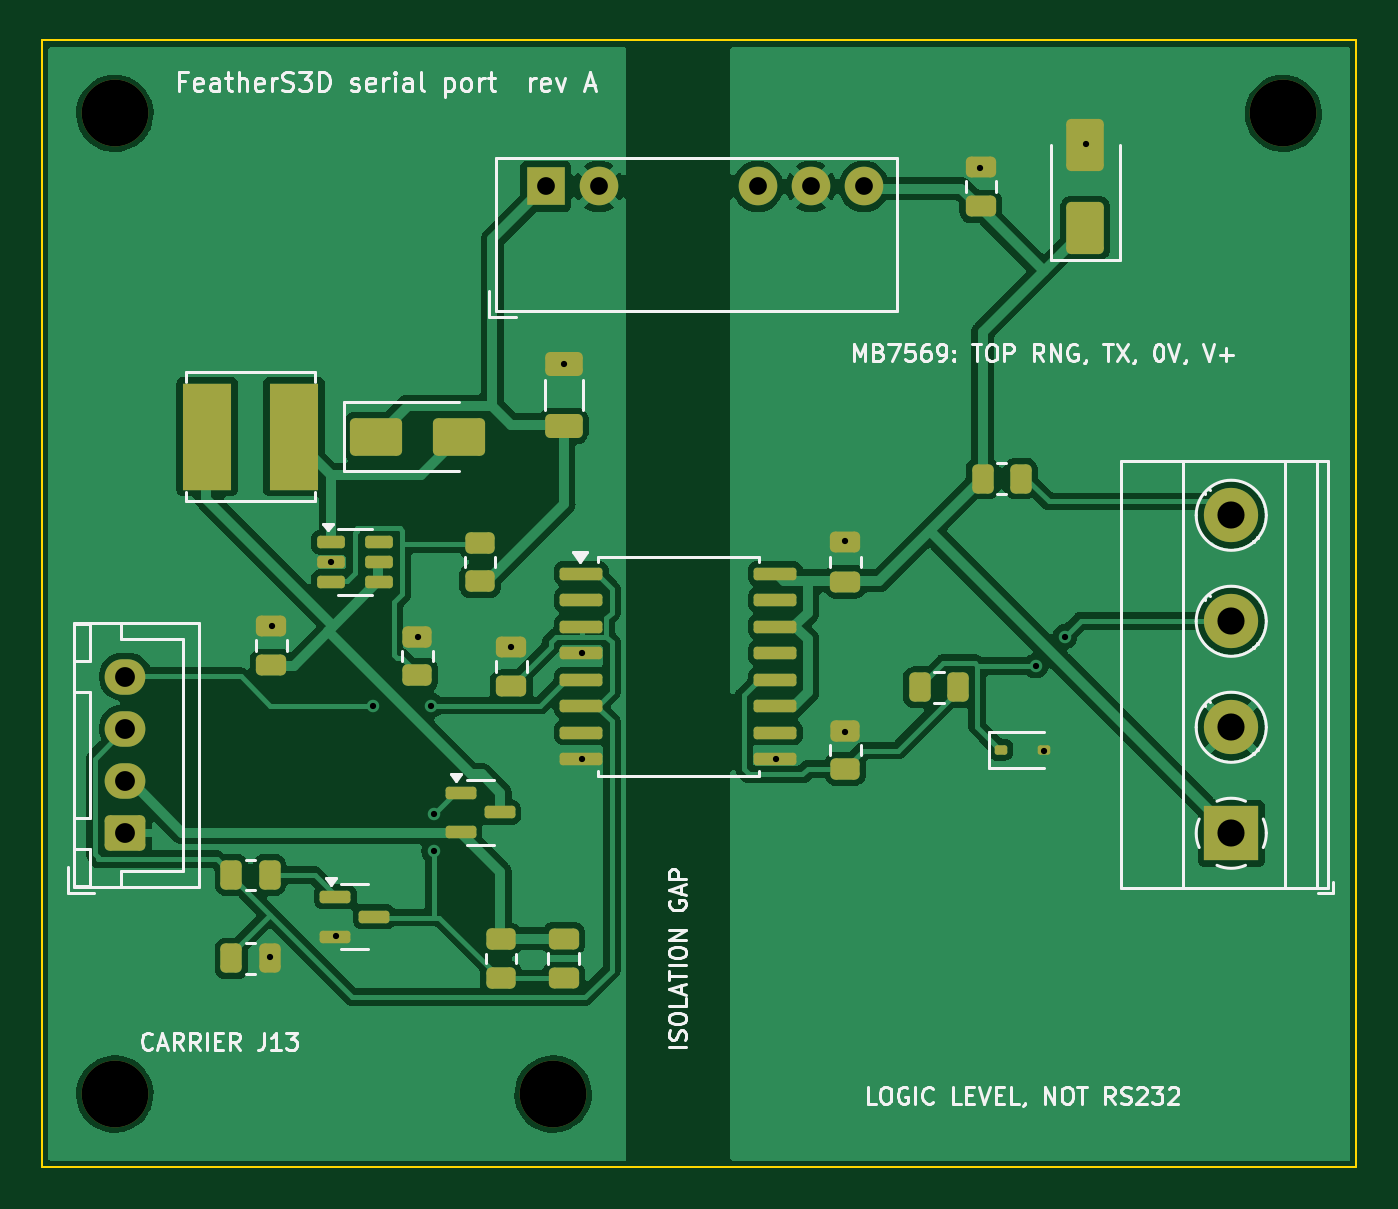
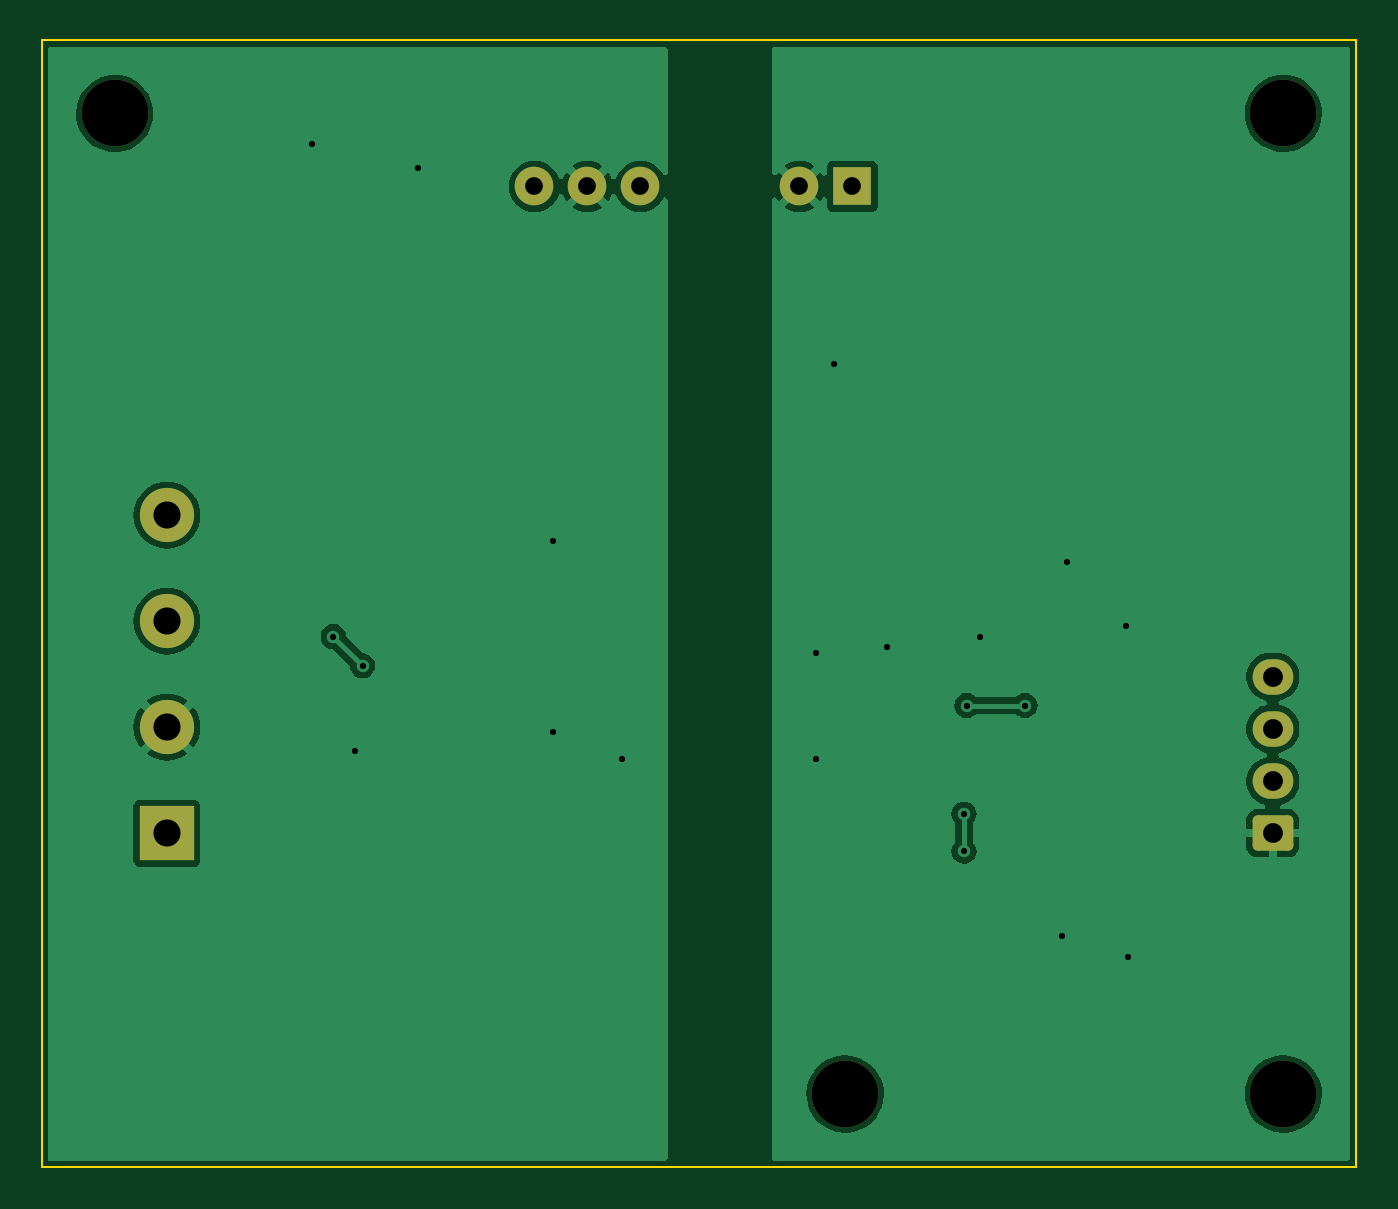
Circuit board: 11 layer files. Board 63.0 x 54.0 mm.
- bottom_copper: fs3-serial-board-B_Cu.gbl (37755 bytes)
- bottom_mask: fs3-serial-board-B_Mask.gbs (1884 bytes)
- paste: fs3-serial-board-B_Paste.gbp (487 bytes)
- bottom_silk: fs3-serial-board-B_Silkscreen.gbo (1894 bytes)
- outline: fs3-serial-board-Edge_Cuts.gm1 (725 bytes)
- top_copper: fs3-serial-board-F_Cu.gtl (99933 bytes)
- top_mask: fs3-serial-board-F_Mask.gts (5118 bytes)
- paste: fs3-serial-board-F_Paste.gtp (4261 bytes)
- top_silk: fs3-serial-board-F_Silkscreen.gto (50964 bytes)
- drill: fs3-serial-board-NPTH.drl (417 bytes)
- drill: fs3-serial-board-PTH.drl (1095 bytes)

=== bottom_copper: fs3-serial-board-B_Cu.gbl (37755 bytes, source omitted) ===
=== bottom_mask: fs3-serial-board-B_Mask.gbs (1884 bytes, source withheld) ===
=== paste: fs3-serial-board-B_Paste.gbp ===
%TF.GenerationSoftware,KiCad,Pcbnew,7.0.11+dfsg-1build4*%
%TF.CreationDate,2026-11-21T02:41:41+00:00*%
%TF.ProjectId,fs3-serial-board,6673332d-7365-4726-9961-6c2d626f6172,rev?*%
%TF.SameCoordinates,Original*%
%TF.FileFunction,Paste,Bot*%
%TF.FilePolarity,Positive*%
%FSLAX46Y46*%
G04 Gerber Fmt 4.6, Leading zero omitted, Abs format (unit mm)*
G04 Created by KiCad (PCBNEW 7.0.11+dfsg-1build4) date 2026-11-21 02:41:41*
%MOMM*%
%LPD*%
G01*
G04 APERTURE LIST*
G04 APERTURE END LIST*
M02*

=== bottom_silk: fs3-serial-board-B_Silkscreen.gbo (1894 bytes, source withheld) ===
=== outline: fs3-serial-board-Edge_Cuts.gm1 ===
%TF.GenerationSoftware,KiCad,Pcbnew,7.0.11+dfsg-1build4*%
%TF.CreationDate,2026-11-21T02:41:41+00:00*%
%TF.ProjectId,fs3-serial-board,6673332d-7365-4726-9961-6c2d626f6172,rev?*%
%TF.SameCoordinates,Original*%
%TF.FileFunction,Profile,NP*%
%FSLAX46Y46*%
G04 Gerber Fmt 4.6, Leading zero omitted, Abs format (unit mm)*
G04 Created by KiCad (PCBNEW 7.0.11+dfsg-1build4) date 2026-11-21 02:41:41*
%MOMM*%
%LPD*%
G01*
G04 APERTURE LIST*
%TA.AperFunction,Profile*%
%ADD10C,0.100000*%
%TD*%
G04 APERTURE END LIST*
D10*
X100000000Y-100000000D02*
X163000000Y-100000000D01*
X100000000Y-154000000D02*
X100000000Y-100000000D01*
X163000000Y-154000000D02*
X100000000Y-154000000D01*
X163000000Y-100000000D02*
X163000000Y-154000000D01*
M02*

=== top_copper: fs3-serial-board-F_Cu.gtl (99933 bytes, source omitted) ===
=== top_mask: fs3-serial-board-F_Mask.gts ===
%TF.GenerationSoftware,KiCad,Pcbnew,7.0.11+dfsg-1build4*%
%TF.CreationDate,2026-11-21T02:41:41+00:00*%
%TF.ProjectId,fs3-serial-board,6673332d-7365-4726-9961-6c2d626f6172,rev?*%
%TF.SameCoordinates,Original*%
%TF.FileFunction,Soldermask,Top*%
%TF.FilePolarity,Negative*%
%FSLAX46Y46*%
G04 Gerber Fmt 4.6, Leading zero omitted, Abs format (unit mm)*
G04 Created by KiCad (PCBNEW 7.0.11+dfsg-1build4) date 2026-11-21 02:41:41*
%MOMM*%
%LPD*%
G01*
G04 APERTURE LIST*
G04 Aperture macros list*
%AMRoundRect*
0 Rectangle with rounded corners*
0 $1 Rounding radius*
0 $2 $3 $4 $5 $6 $7 $8 $9 X,Y pos of 4 corners*
0 Add a 4 corners polygon primitive as box body*
4,1,4,$2,$3,$4,$5,$6,$7,$8,$9,$2,$3,0*
0 Add four circle primitives for the rounded corners*
1,1,$1+$1,$2,$3*
1,1,$1+$1,$4,$5*
1,1,$1+$1,$6,$7*
1,1,$1+$1,$8,$9*
0 Add four rect primitives between the rounded corners*
20,1,$1+$1,$2,$3,$4,$5,0*
20,1,$1+$1,$4,$5,$6,$7,0*
20,1,$1+$1,$6,$7,$8,$9,0*
20,1,$1+$1,$8,$9,$2,$3,0*%
G04 Aperture macros list end*
%ADD10RoundRect,0.250000X0.450000X-0.262500X0.450000X0.262500X-0.450000X0.262500X-0.450000X-0.262500X0*%
%ADD11RoundRect,0.250000X-1.000000X-0.650000X1.000000X-0.650000X1.000000X0.650000X-1.000000X0.650000X0*%
%ADD12RoundRect,0.250000X0.475000X-0.250000X0.475000X0.250000X-0.475000X0.250000X-0.475000X-0.250000X0*%
%ADD13RoundRect,0.250000X-0.262500X-0.450000X0.262500X-0.450000X0.262500X0.450000X-0.262500X0.450000X0*%
%ADD14R,1.850000X1.850000*%
%ADD15C,1.850000*%
%ADD16RoundRect,0.112500X-0.187500X-0.112500X0.187500X-0.112500X0.187500X0.112500X-0.187500X0.112500X0*%
%ADD17R,2.350000X5.100000*%
%ADD18RoundRect,0.250000X0.725000X-0.600000X0.725000X0.600000X-0.725000X0.600000X-0.725000X-0.600000X0*%
%ADD19O,1.950000X1.700000*%
%ADD20RoundRect,0.150000X-0.587500X-0.150000X0.587500X-0.150000X0.587500X0.150000X-0.587500X0.150000X0*%
%ADD21C,3.200000*%
%ADD22RoundRect,0.250000X0.650000X-0.325000X0.650000X0.325000X-0.650000X0.325000X-0.650000X-0.325000X0*%
%ADD23R,2.600000X2.600000*%
%ADD24C,2.600000*%
%ADD25RoundRect,0.150000X-0.875000X-0.150000X0.875000X-0.150000X0.875000X0.150000X-0.875000X0.150000X0*%
%ADD26RoundRect,0.150000X-0.512500X-0.150000X0.512500X-0.150000X0.512500X0.150000X-0.512500X0.150000X0*%
%ADD27RoundRect,0.250000X0.650000X-1.000000X0.650000X1.000000X-0.650000X1.000000X-0.650000X-1.000000X0*%
G04 APERTURE END LIST*
D10*
%TO.C,R16*%
X138500000Y-134912500D03*
X138500000Y-133087500D03*
%TD*%
D11*
%TO.C,D1*%
X116000000Y-119000000D03*
X120000000Y-119000000D03*
%TD*%
D12*
%TO.C,C1*%
X111000000Y-129950000D03*
X111000000Y-128050000D03*
%TD*%
D13*
%TO.C,R1*%
X109087500Y-144000000D03*
X110912500Y-144000000D03*
%TD*%
D10*
%TO.C,R7*%
X118000000Y-130412500D03*
X118000000Y-128587500D03*
%TD*%
D14*
%TO.C,U2*%
X124150000Y-107000000D03*
D15*
X126690000Y-107000000D03*
X134310000Y-107000000D03*
X136850000Y-107000000D03*
X139390000Y-107000000D03*
%TD*%
D16*
%TO.C,D3*%
X145950000Y-134000000D03*
X148050000Y-134000000D03*
%TD*%
D17*
%TO.C,L1*%
X107925000Y-119000000D03*
X112075000Y-119000000D03*
%TD*%
D13*
%TO.C,R17*%
X142087500Y-131000000D03*
X143912500Y-131000000D03*
%TD*%
D18*
%TO.C,J1*%
X104000000Y-138000000D03*
D19*
X104000000Y-135500000D03*
X104000000Y-133000000D03*
X104000000Y-130500000D03*
%TD*%
D20*
%TO.C,Q2*%
X114062500Y-141050000D03*
X114062500Y-142950000D03*
X115937500Y-142000000D03*
%TD*%
D21*
%TO.C,H3*%
X124500000Y-150500000D03*
%TD*%
D10*
%TO.C,R3*%
X122000000Y-144912500D03*
X122000000Y-143087500D03*
%TD*%
D22*
%TO.C,C2*%
X125000000Y-118475000D03*
X125000000Y-115525000D03*
%TD*%
D12*
%TO.C,C8*%
X145000000Y-107950000D03*
X145000000Y-106050000D03*
%TD*%
D13*
%TO.C,R18*%
X145087500Y-121000000D03*
X146912500Y-121000000D03*
%TD*%
D23*
%TO.C,J2*%
X157000000Y-138000000D03*
D24*
X157000000Y-132920000D03*
X157000000Y-127840000D03*
X157000000Y-122760000D03*
%TD*%
D21*
%TO.C,H2*%
X103500000Y-150500000D03*
%TD*%
%TO.C,H4*%
X159500000Y-103500000D03*
%TD*%
D25*
%TO.C,U5*%
X125850000Y-125555000D03*
X125850000Y-126825000D03*
X125850000Y-128095000D03*
X125850000Y-129365000D03*
X125850000Y-130635000D03*
X125850000Y-131905000D03*
X125850000Y-133175000D03*
X125850000Y-134445000D03*
X135150000Y-134445000D03*
X135150000Y-133175000D03*
X135150000Y-131905000D03*
X135150000Y-130635000D03*
X135150000Y-129365000D03*
X135150000Y-128095000D03*
X135150000Y-126825000D03*
X135150000Y-125555000D03*
%TD*%
D12*
%TO.C,C7*%
X138500000Y-125950000D03*
X138500000Y-124050000D03*
%TD*%
D20*
%TO.C,Q1*%
X120062500Y-136050000D03*
X120062500Y-137950000D03*
X121937500Y-137000000D03*
%TD*%
D12*
%TO.C,C6*%
X122500000Y-130950000D03*
X122500000Y-129050000D03*
%TD*%
D26*
%TO.C,U1*%
X113862500Y-124050000D03*
X113862500Y-125000000D03*
X113862500Y-125950000D03*
X116137500Y-125950000D03*
X116137500Y-125000000D03*
X116137500Y-124050000D03*
%TD*%
D10*
%TO.C,R6*%
X121000000Y-125912500D03*
X121000000Y-124087500D03*
%TD*%
D13*
%TO.C,R5*%
X109087500Y-140000000D03*
X110912500Y-140000000D03*
%TD*%
D21*
%TO.C,H1*%
X103500000Y-103500000D03*
%TD*%
D12*
%TO.C,C3*%
X125000000Y-144950000D03*
X125000000Y-143050000D03*
%TD*%
D27*
%TO.C,D2*%
X150000000Y-109000000D03*
X150000000Y-105000000D03*
%TD*%
M02*

=== paste: fs3-serial-board-F_Paste.gtp ===
%TF.GenerationSoftware,KiCad,Pcbnew,7.0.11+dfsg-1build4*%
%TF.CreationDate,2026-11-21T02:41:41+00:00*%
%TF.ProjectId,fs3-serial-board,6673332d-7365-4726-9961-6c2d626f6172,rev?*%
%TF.SameCoordinates,Original*%
%TF.FileFunction,Paste,Top*%
%TF.FilePolarity,Positive*%
%FSLAX46Y46*%
G04 Gerber Fmt 4.6, Leading zero omitted, Abs format (unit mm)*
G04 Created by KiCad (PCBNEW 7.0.11+dfsg-1build4) date 2026-11-21 02:41:41*
%MOMM*%
%LPD*%
G01*
G04 APERTURE LIST*
G04 Aperture macros list*
%AMRoundRect*
0 Rectangle with rounded corners*
0 $1 Rounding radius*
0 $2 $3 $4 $5 $6 $7 $8 $9 X,Y pos of 4 corners*
0 Add a 4 corners polygon primitive as box body*
4,1,4,$2,$3,$4,$5,$6,$7,$8,$9,$2,$3,0*
0 Add four circle primitives for the rounded corners*
1,1,$1+$1,$2,$3*
1,1,$1+$1,$4,$5*
1,1,$1+$1,$6,$7*
1,1,$1+$1,$8,$9*
0 Add four rect primitives between the rounded corners*
20,1,$1+$1,$2,$3,$4,$5,0*
20,1,$1+$1,$4,$5,$6,$7,0*
20,1,$1+$1,$6,$7,$8,$9,0*
20,1,$1+$1,$8,$9,$2,$3,0*%
G04 Aperture macros list end*
%ADD10RoundRect,0.250000X0.450000X-0.262500X0.450000X0.262500X-0.450000X0.262500X-0.450000X-0.262500X0*%
%ADD11RoundRect,0.250000X-1.000000X-0.650000X1.000000X-0.650000X1.000000X0.650000X-1.000000X0.650000X0*%
%ADD12RoundRect,0.250000X0.475000X-0.250000X0.475000X0.250000X-0.475000X0.250000X-0.475000X-0.250000X0*%
%ADD13RoundRect,0.250000X-0.262500X-0.450000X0.262500X-0.450000X0.262500X0.450000X-0.262500X0.450000X0*%
%ADD14RoundRect,0.112500X-0.187500X-0.112500X0.187500X-0.112500X0.187500X0.112500X-0.187500X0.112500X0*%
%ADD15R,2.350000X5.100000*%
%ADD16RoundRect,0.150000X-0.587500X-0.150000X0.587500X-0.150000X0.587500X0.150000X-0.587500X0.150000X0*%
%ADD17RoundRect,0.250000X0.650000X-0.325000X0.650000X0.325000X-0.650000X0.325000X-0.650000X-0.325000X0*%
%ADD18RoundRect,0.150000X-0.875000X-0.150000X0.875000X-0.150000X0.875000X0.150000X-0.875000X0.150000X0*%
%ADD19RoundRect,0.150000X-0.512500X-0.150000X0.512500X-0.150000X0.512500X0.150000X-0.512500X0.150000X0*%
%ADD20RoundRect,0.250000X0.650000X-1.000000X0.650000X1.000000X-0.650000X1.000000X-0.650000X-1.000000X0*%
G04 APERTURE END LIST*
D10*
%TO.C,R16*%
X138500000Y-134912500D03*
X138500000Y-133087500D03*
%TD*%
D11*
%TO.C,D1*%
X116000000Y-119000000D03*
X120000000Y-119000000D03*
%TD*%
D12*
%TO.C,C1*%
X111000000Y-129950000D03*
X111000000Y-128050000D03*
%TD*%
D13*
%TO.C,R1*%
X109087500Y-144000000D03*
X110912500Y-144000000D03*
%TD*%
D10*
%TO.C,R7*%
X118000000Y-130412500D03*
X118000000Y-128587500D03*
%TD*%
D14*
%TO.C,D3*%
X145950000Y-134000000D03*
X148050000Y-134000000D03*
%TD*%
D15*
%TO.C,L1*%
X107925000Y-119000000D03*
X112075000Y-119000000D03*
%TD*%
D13*
%TO.C,R17*%
X142087500Y-131000000D03*
X143912500Y-131000000D03*
%TD*%
D16*
%TO.C,Q2*%
X114062500Y-141050000D03*
X114062500Y-142950000D03*
X115937500Y-142000000D03*
%TD*%
D10*
%TO.C,R3*%
X122000000Y-144912500D03*
X122000000Y-143087500D03*
%TD*%
D17*
%TO.C,C2*%
X125000000Y-118475000D03*
X125000000Y-115525000D03*
%TD*%
D12*
%TO.C,C8*%
X145000000Y-107950000D03*
X145000000Y-106050000D03*
%TD*%
D13*
%TO.C,R18*%
X145087500Y-121000000D03*
X146912500Y-121000000D03*
%TD*%
D18*
%TO.C,U5*%
X125850000Y-125555000D03*
X125850000Y-126825000D03*
X125850000Y-128095000D03*
X125850000Y-129365000D03*
X125850000Y-130635000D03*
X125850000Y-131905000D03*
X125850000Y-133175000D03*
X125850000Y-134445000D03*
X135150000Y-134445000D03*
X135150000Y-133175000D03*
X135150000Y-131905000D03*
X135150000Y-130635000D03*
X135150000Y-129365000D03*
X135150000Y-128095000D03*
X135150000Y-126825000D03*
X135150000Y-125555000D03*
%TD*%
D12*
%TO.C,C7*%
X138500000Y-125950000D03*
X138500000Y-124050000D03*
%TD*%
D16*
%TO.C,Q1*%
X120062500Y-136050000D03*
X120062500Y-137950000D03*
X121937500Y-137000000D03*
%TD*%
D12*
%TO.C,C6*%
X122500000Y-130950000D03*
X122500000Y-129050000D03*
%TD*%
D19*
%TO.C,U1*%
X113862500Y-124050000D03*
X113862500Y-125000000D03*
X113862500Y-125950000D03*
X116137500Y-125950000D03*
X116137500Y-125000000D03*
X116137500Y-124050000D03*
%TD*%
D10*
%TO.C,R6*%
X121000000Y-125912500D03*
X121000000Y-124087500D03*
%TD*%
D13*
%TO.C,R5*%
X109087500Y-140000000D03*
X110912500Y-140000000D03*
%TD*%
D12*
%TO.C,C3*%
X125000000Y-144950000D03*
X125000000Y-143050000D03*
%TD*%
D20*
%TO.C,D2*%
X150000000Y-109000000D03*
X150000000Y-105000000D03*
%TD*%
M02*

=== top_silk: fs3-serial-board-F_Silkscreen.gto (50964 bytes, source omitted) ===
=== drill: fs3-serial-board-NPTH.drl ===
M48
; DRILL file {KiCad 7.0.11+dfsg-1build4} date Sat Nov 21 02:41:42 2026
; FORMAT={-:-/ absolute / metric / decimal}
; #@! TF.CreationDate,2026-11-21T02:41:42+00:00
; #@! TF.GenerationSoftware,Kicad,Pcbnew,7.0.11+dfsg-1build4
; #@! TF.FileFunction,NonPlated,1,2,NPTH
FMAT,2
METRIC
; #@! TA.AperFunction,NonPlated,NPTH,ComponentDrill
T1C3.200
%
G90
G05
T1
X103.5Y-103.5
X103.5Y-150.5
X124.5Y-150.5
X159.5Y-103.5
M30

=== drill: fs3-serial-board-PTH.drl ===
M48
; DRILL file {KiCad 7.0.11+dfsg-1build4} date Sat Nov 21 02:41:42 2026
; FORMAT={-:-/ absolute / metric / decimal}
; #@! TF.CreationDate,2026-11-21T02:41:42+00:00
; #@! TF.GenerationSoftware,Kicad,Pcbnew,7.0.11+dfsg-1build4
; #@! TF.FileFunction,Plated,1,2,PTH
FMAT,2
METRIC
; #@! TA.AperFunction,Plated,PTH,ViaDrill
T1C0.300
; #@! TA.AperFunction,Plated,PTH,ComponentDrill
T2C0.850
; #@! TA.AperFunction,Plated,PTH,ComponentDrill
T3C0.950
; #@! TA.AperFunction,Plated,PTH,ComponentDrill
T4C1.300
%
G90
G05
T1
X110.922Y-143.942
X111.049Y-128.067
X113.843Y-125.019
X114.097Y-142.926
X115.875Y-131.877
X118.034Y-128.575
X118.669Y-131.877
X118.796Y-137.084
X118.796Y-138.862
X122.479Y-129.083
X125.019Y-115.494
X125.908Y-129.337
X125.908Y-134.417
X135.179Y-134.417
X138.481Y-124.003
X138.481Y-133.147
X144.958Y-106.096
X147.625Y-129.972
X148.006Y-134.036
X149.022Y-128.575
X150.038Y-104.953
T2
X124.15Y-107.0
X126.69Y-107.0
X134.31Y-107.0
X136.85Y-107.0
X139.39Y-107.0
T3
X104.0Y-130.5
X104.0Y-133.0
X104.0Y-135.5
X104.0Y-138.0
T4
X157.0Y-122.76
X157.0Y-127.84
X157.0Y-132.92
X157.0Y-138.0
M30
